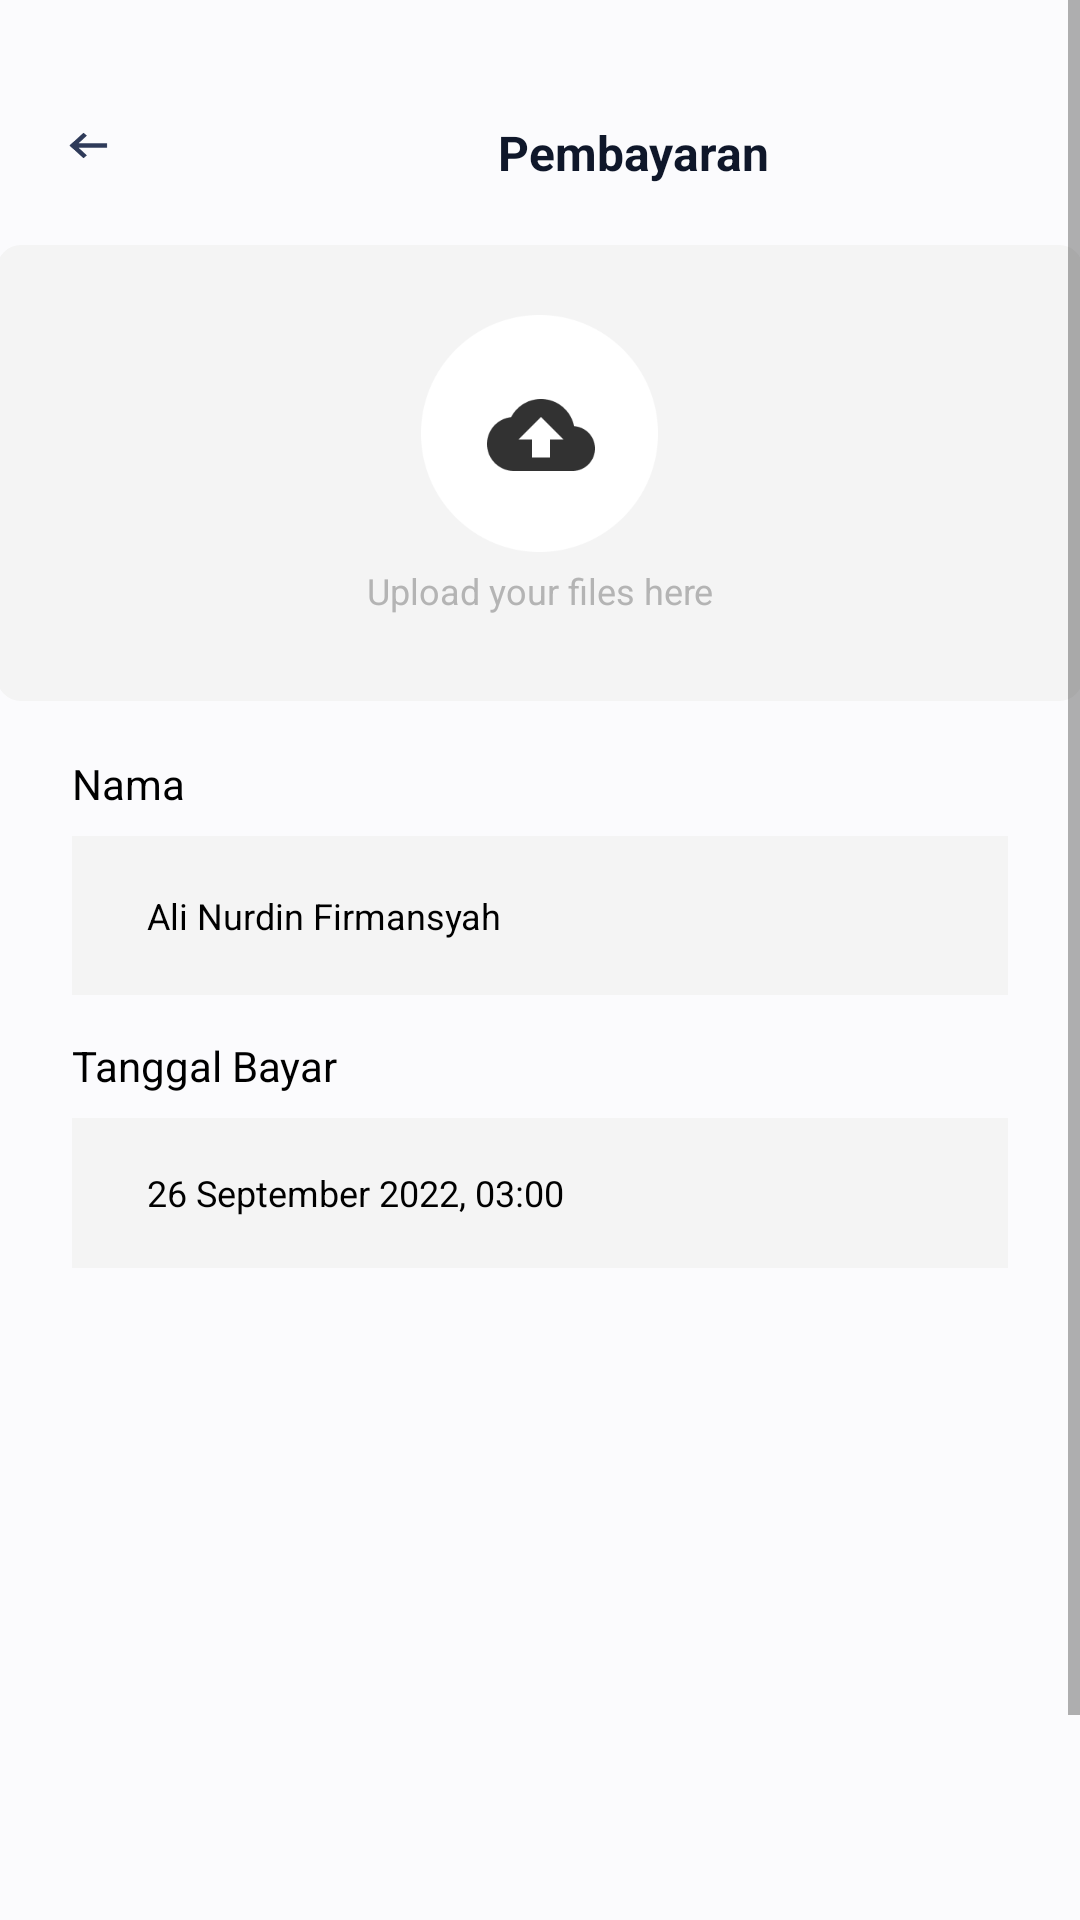

Write the Android layout XML for this screen, with the resource values it uses.
<!-- AndroidManifest.xml: application theme Theme.Railway -->
<!-- res/layout/activity_menu_up_pembayaran.xml -->
<?xml version="1.0" encoding="utf-8"?>
<LinearLayout xmlns:android="http://schemas.android.com/apk/res/android"
    xmlns:tools="http://schemas.android.com/tools"
    android:layout_width="match_parent"
    android:layout_height="match_parent"
    xmlns:app="http://schemas.android.com/apk/res-auto"
    android:orientation="vertical"
    android:background="#FBFBFD">


    <ScrollView
        android:layout_width="match_parent"
        android:layout_height="wrap_content">

        <LinearLayout
            android:layout_width="match_parent"
            android:layout_height="wrap_content"
            android:orientation="vertical" >

            <LinearLayout
                android:layout_width="match_parent"
                android:layout_height="wrap_content"
                android:orientation="horizontal">

                <TextView
                    android:id="@+id/back"
                    android:layout_width="19dp"
                    android:layout_height="17dp"
                    android:layout_marginLeft="20dp"
                    android:layout_marginTop="40dp"
                    android:background="@drawable/arrow"
                    android:gravity="left"
                    android:textAllCaps="false"
                    android:textSize="16dp" />

                <TextView
                    android:layout_width="304dp"
                    android:layout_height="wrap_content"
                    android:layout_marginLeft="20dp"
                    android:layout_marginTop="40dp"
                    android:gravity="center"
                    android:text="Pembayaran"
                    android:textAllCaps="false"
                    android:textColor="#0F172A"
                    android:textSize="16dp"
                    android:textStyle="bold" />
            </LinearLayout>

            <LinearLayout
                android:layout_width="362dp"
                android:layout_height="152dp"
                android:layout_gravity="center"
                android:layout_marginTop="20dp"
                android:background="@drawable/border3"
                android:backgroundTint="#F4F4F4"
                android:orientation="vertical">

                <LinearLayout
                    android:layout_width="match_parent"
                    android:layout_height="match_parent"
                    android:layout_gravity="center"
                    android:gravity="center"
                    android:orientation="vertical">

                    <TextView
                        android:id="@+id/upPb1"
                        android:layout_width="79dp"
                        android:layout_height="79dp"
                        android:layout_gravity="center"
                        android:background="@drawable/upload"
                        android:gravity="center"
                        android:textColor="#B4B4B4"
                        android:textSize="12dp" />

                    <TextView
                        android:id="@+id/upPb2"
                        android:layout_width="318dp"
                        android:layout_height="26dp"
                        android:layout_gravity="center"
                        android:gravity="center"
                        android:text="Upload your files here"
                        android:textColor="#B4B4B4"
                        android:textSize="12dp" />
                </LinearLayout>
            </LinearLayout>

            <LinearLayout
                android:layout_width="match_parent"
                android:layout_height="wrap_content"
                android:layout_marginLeft="24dp"
                android:layout_marginTop="18dp"
                android:layout_marginRight="24dp"
                android:orientation="vertical">

                <TextView
                    android:id="@+id/email"
                    android:layout_width="wrap_content"
                    android:layout_height="wrap_content"
                    android:layout_marginBottom="8dp"
                    android:text="Nama"
                    android:textColor="@color/black"
                    android:textSize="14dp" />

                <EditText
                    android:id="@+id/fillEmail"
                    android:layout_width="match_parent"
                    android:layout_height="53dp"
                    android:background="#F4F4F4"
                    android:hint="Ali Nurdin Firmansyah"
                    android:paddingStart="25dp"
                    android:textColor="@color/black"
                    android:textColorHint="@color/black"
                    android:textSize="12dp" />

                <TextView
                    android:id="@+id/fillPassword"
                    android:layout_width="wrap_content"
                    android:layout_height="wrap_content"
                    android:layout_marginTop="14dp"
                    android:layout_marginBottom="8dp"
                    android:text="Tanggal Bayar"
                    android:textColor="@color/black"
                    android:textSize="14dp" />

                <EditText
                    android:id="@+id/password"
                    android:layout_width="match_parent"
                    android:layout_height="50dp"
                    android:background="#F4F4F4"
                    android:hint="26 September 2022, 03:00"
                    android:paddingStart="25dp"
                    android:textColor="@color/black"
                    android:textColorHint="@color/black"
                    android:textSize="12dp" />

            </LinearLayout>


            <Button
                android:id="@+id/upPby"
                android:layout_width="353dp"
                android:layout_height="64dp"
                android:layout_gravity="center"
                android:layout_marginTop="210dp"
                android:layout_marginBottom="20dp"
                android:background="@drawable/rounded"
                android:gravity="center"
                android:text="Upload Pembayaran"
                android:textColor="@color/white"
                android:backgroundTint="@color/black"
                android:textAllCaps="false"
                android:textSize="16dp" />

        </LinearLayout>
    </ScrollView>

</LinearLayout>
<!-- resources referenced by this layout -->
<resources>
  <!-- drawable arrow: png bitmap (drawable, 854 bytes) -->
  <!-- drawable border3 (drawable) -->
  <?xml version="1.0" encoding="utf-8"?>
  <shape xmlns:android="http://schemas.android.com/apk/res/android"
      android:shape="rectangle">
      <solid android:color="#F4F4F4"/>
      <corners android:radius="8dp"/>
  </shape>
  <!-- drawable upload: png bitmap (drawable, 5949 bytes) -->
  <style name="Theme.Railway" parent="Theme.AppCompat.DayNight.DarkActionBar">
          
          <item name="colorPrimary">#131313</item>
          <item name="colorPrimaryVariant">@color/purple_700</item>
          <item name="colorOnPrimary">@color/white</item>
          
          <item name="colorSecondary">@color/teal_200</item>
          <item name="colorSecondaryVariant">@color/teal_700</item>
          <item name="colorOnSecondary">@color/black</item>
          
          <item name="android:statusBarColor" tools:targetApi="l">?attr/colorPrimaryVariant</item>
          
          <item name="windowActionBar">false</item>
          <item name="windowNoTitle">true</item>
          <item name="android:windowFullscreen">true</item>
      </style>
  <!-- not gathered from this repository: default colours our renderer supplied (Android Studio template values) -->
  <color name="purple_700">#FF3700B3</color>
  <color name="teal_200">#FF03DAC5</color>
  <color name="teal_700">#FF018786</color>
  <color name="black">#FF000000</color>
  <color name="white">#FFFFFFFF</color>
</resources>
